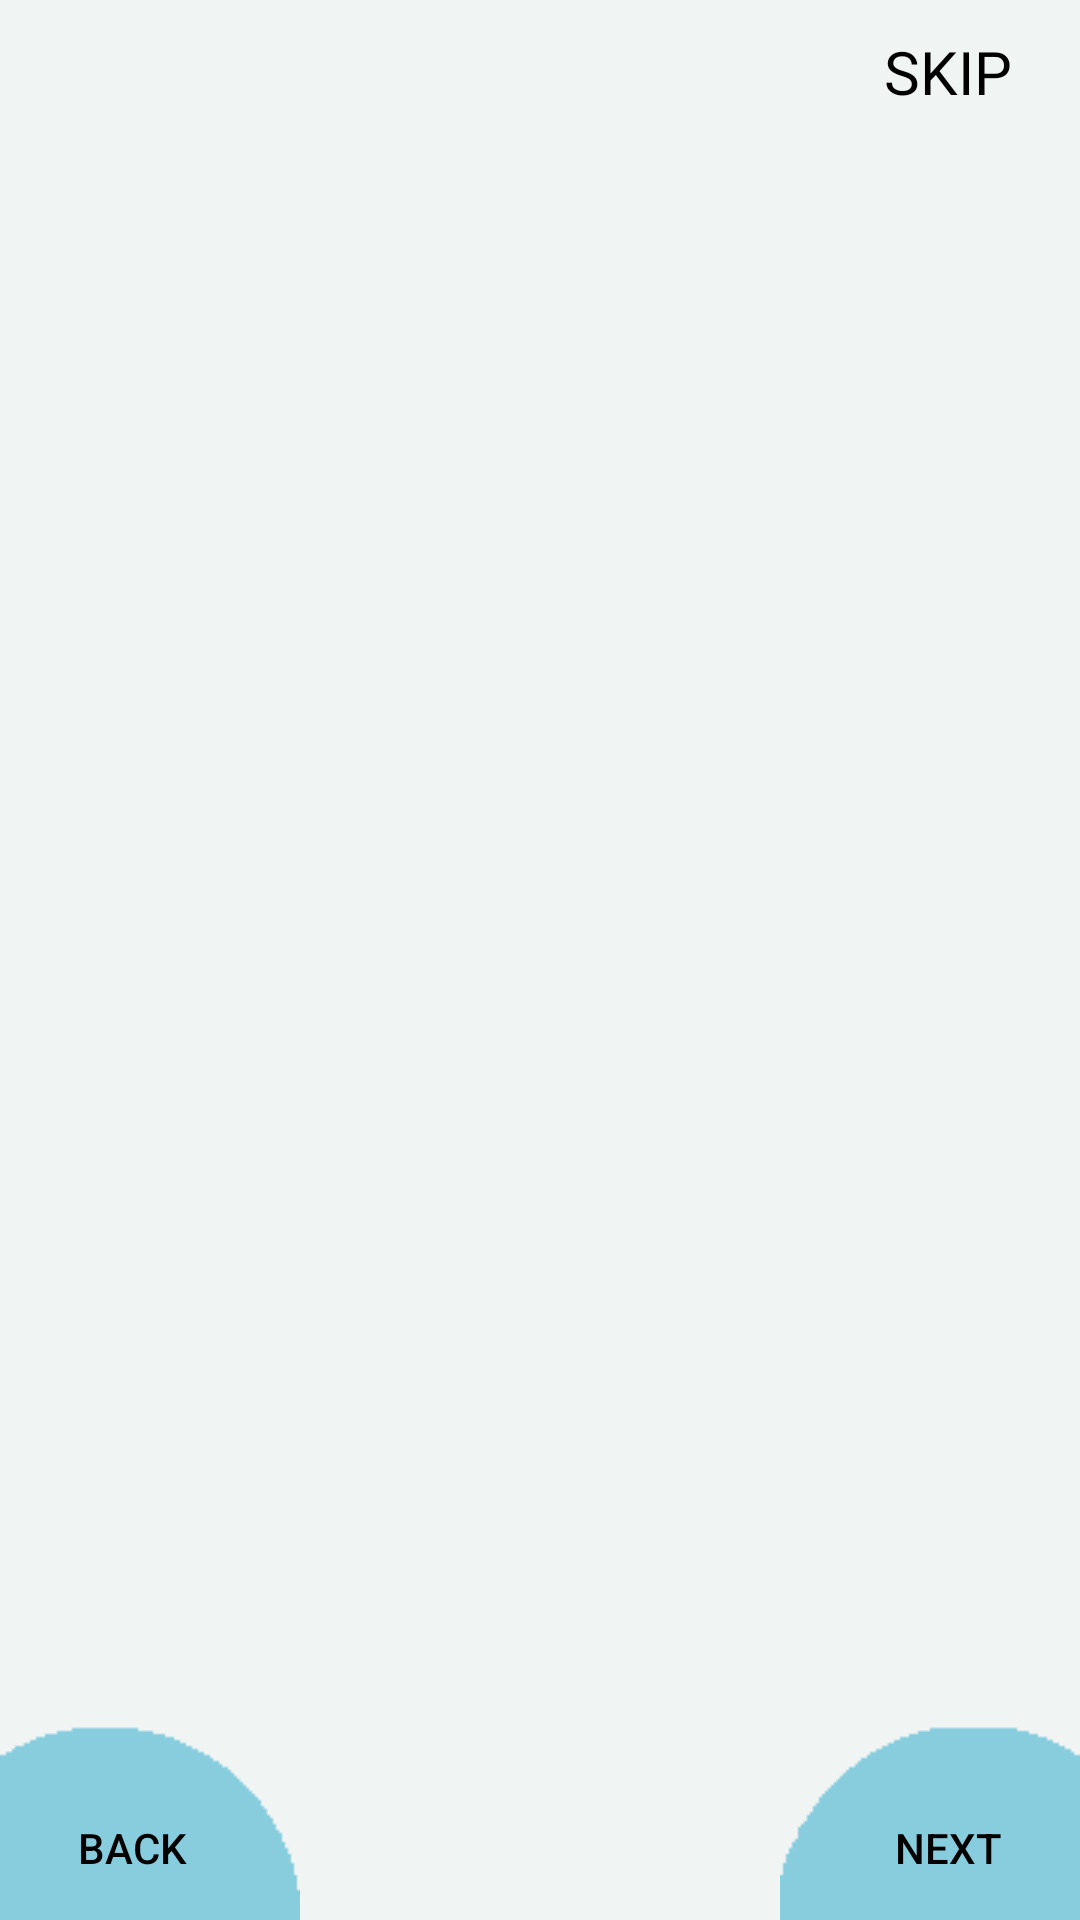

Reconstruct the res/layout file that produces this screen, plus the resources it refers to.
<!-- AndroidManifest.xml: activity theme SplashScreenStyle -->
<!-- res/layout/activity_view_pager.xml -->
<?xml version="1.0" encoding="utf-8"?>
<androidx.constraintlayout.widget.ConstraintLayout xmlns:android="http://schemas.android.com/apk/res/android"
    xmlns:app="http://schemas.android.com/apk/res-auto"
    xmlns:tools="http://schemas.android.com/tools"
    android:layout_width="match_parent"
    android:layout_height="match_parent"
    android:background="#F0F4F3"
    tools:context=".main.viewpager.ViewPagerActivity">

    <Button
        android:id="@+id/skipButton"
        android:layout_width="wrap_content"
        android:layout_height="wrap_content"
        android:background="#00000000"
        android:text="Skip"
        android:fontFamily="@font/poppins_bold"
        android:textColor="@color/black"
        android:textSize="20sp"
        app:layout_constraintEnd_toEndOf="parent"
        app:layout_constraintTop_toTopOf="parent" />

    <androidx.viewpager.widget.ViewPager
        android:id="@+id/slideViewPager"
        android:layout_width="match_parent"
        android:layout_height="match_parent"
        android:layout_marginVertical="100dp"
        app:layout_constraintBottom_toBottomOf="parent"
        app:layout_constraintEnd_toEndOf="parent"
        app:layout_constraintStart_toStartOf="parent"
        app:layout_constraintTop_toTopOf="parent" />

    <ImageView
        android:id="@+id/ellipse1"
        android:layout_width="wrap_content"
        android:layout_height="wrap_content"
        android:src="@drawable/ellipse1"
        app:layout_constraintBottom_toBottomOf="parent"
        app:layout_constraintStart_toStartOf="parent" />

    <ImageView
        android:id="@+id/ellipse2"
        android:layout_width="wrap_content"
        android:layout_height="wrap_content"
        android:src="@drawable/ellipse2"
        app:layout_constraintBottom_toBottomOf="parent"
        app:layout_constraintEnd_toEndOf="parent" />

    <Button
        android:id="@+id/backbtn"
        android:layout_width="wrap_content"
        android:layout_height="wrap_content"
        android:background="#00000000"
        android:text="Back"
        android:textColor="@color/black"
        app:layout_constraintBottom_toBottomOf="parent"
        app:layout_constraintStart_toStartOf="parent" />

    <Button
        android:id="@+id/nextbtn"
        android:layout_width="wrap_content"
        android:layout_height="wrap_content"
        android:background="#00000000"
        android:text="Next"
        android:textColor="@color/black"
        app:layout_constraintBottom_toBottomOf="parent"
        app:layout_constraintEnd_toEndOf="@+id/ellipse2" />

    <LinearLayout
        android:id="@+id/indicator_layout"
        android:layout_width="wrap_content"
        android:layout_height="wrap_content"
        android:orientation="horizontal"
        android:layout_marginBottom="40dp"
        app:layout_constraintBottom_toBottomOf="parent"
        app:layout_constraintEnd_toEndOf="parent"
        app:layout_constraintStart_toStartOf="@+id/slideViewPager">

    </LinearLayout>



</androidx.constraintlayout.widget.ConstraintLayout>
<!-- resources referenced by this layout -->
<resources>
  <color name="black">#FF000000</color>
  <!-- drawable ellipse1: png bitmap (drawable, 516 bytes) -->
  <!-- drawable ellipse2: png bitmap (drawable, 469 bytes) -->
  <style name="SplashScreenStyle" parent="Theme.AppCompat.NoActionBar">
          <item name="android:windowBackground">@drawable/splash_brand_logo</item>
      </style>
  <!-- drawable splash_brand_logo (drawable) -->
  <?xml version="1.0" encoding="utf-8"?>
  <layer-list xmlns:android="http://schemas.android.com/apk/res/android">
      <item android:drawable="@color/colorSplash"/>
      <item>
          <bitmap
              android:src="@drawable/splash"
              android:gravity="center"
              />
      </item>
  </layer-list>
  <color name="colorSplash">#FFFFFF</color>
  <!-- drawable splash: png bitmap (drawable, 31096 bytes) -->
</resources>
